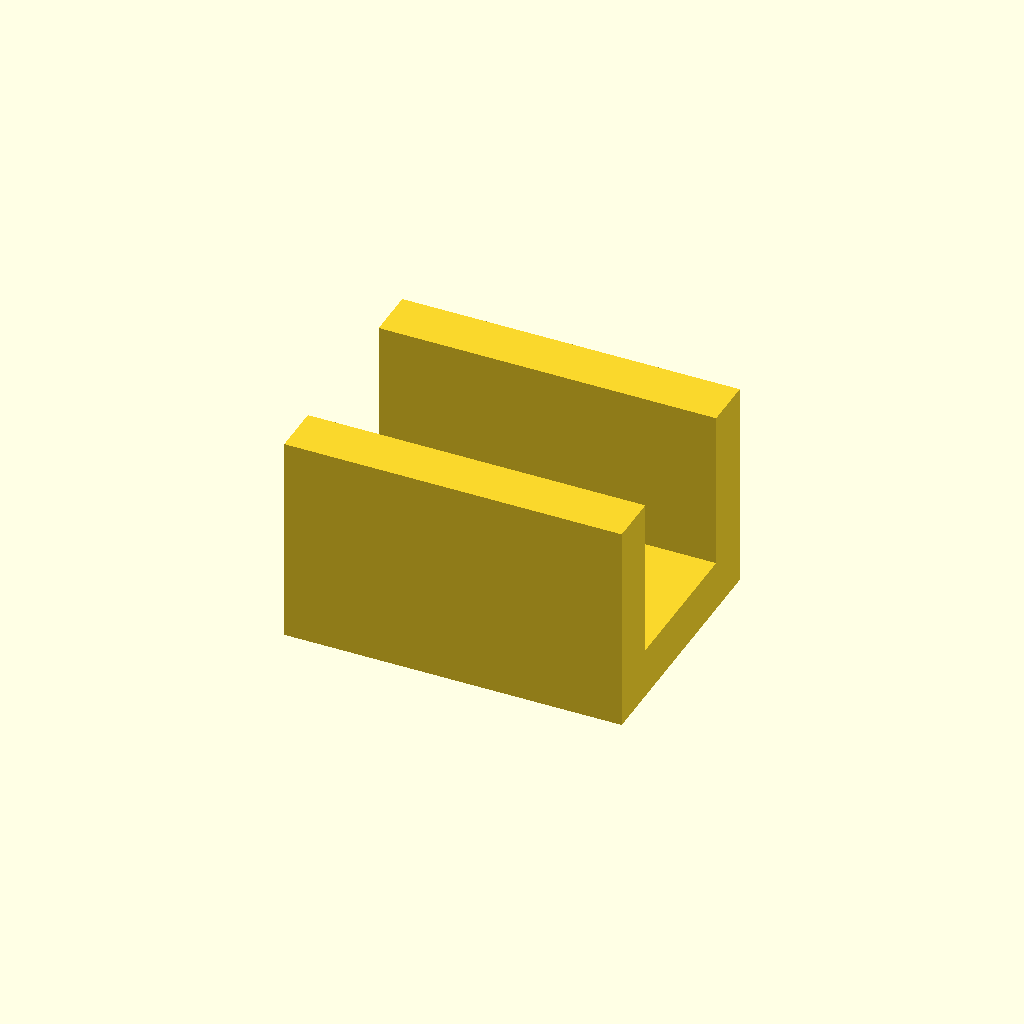
Cell 1: rendered with the file's own defaults.
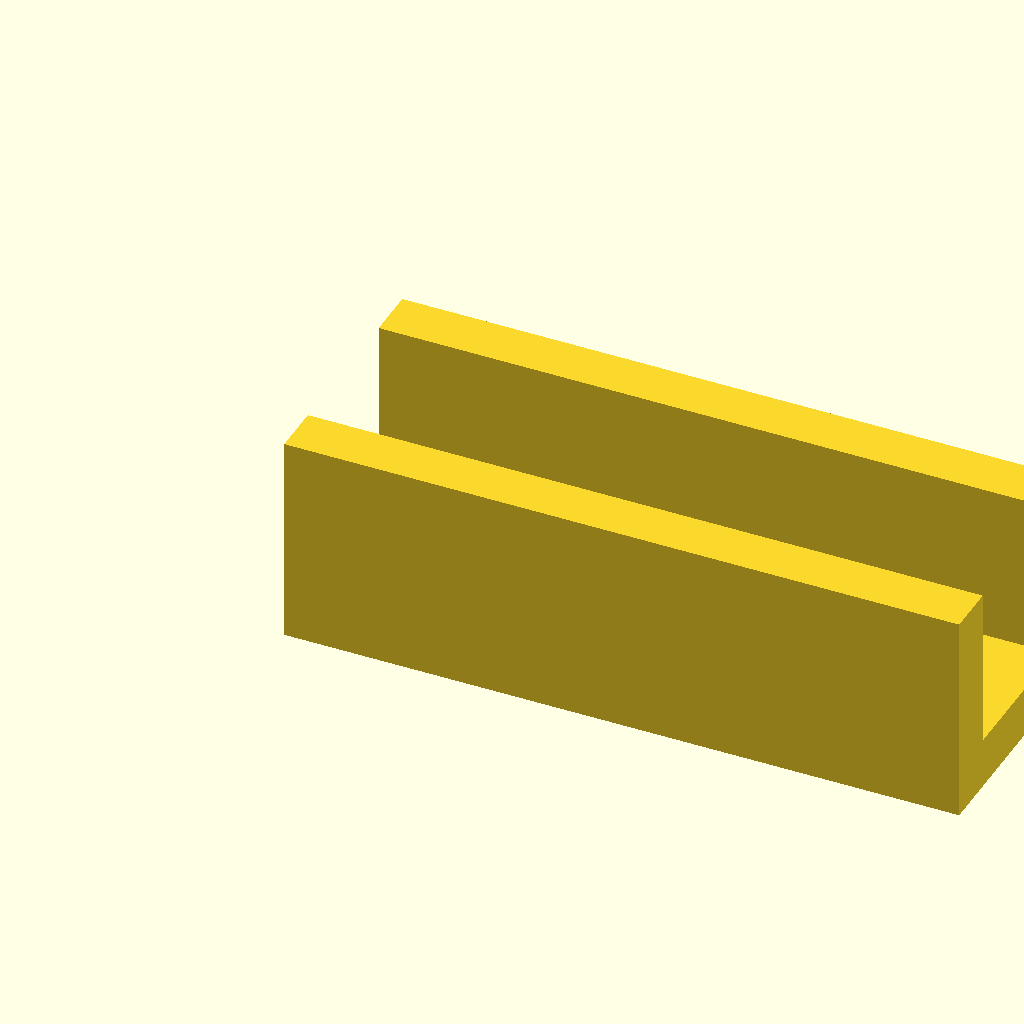
Cell 2 — rail_len set to 80, the other parameters unchanged.
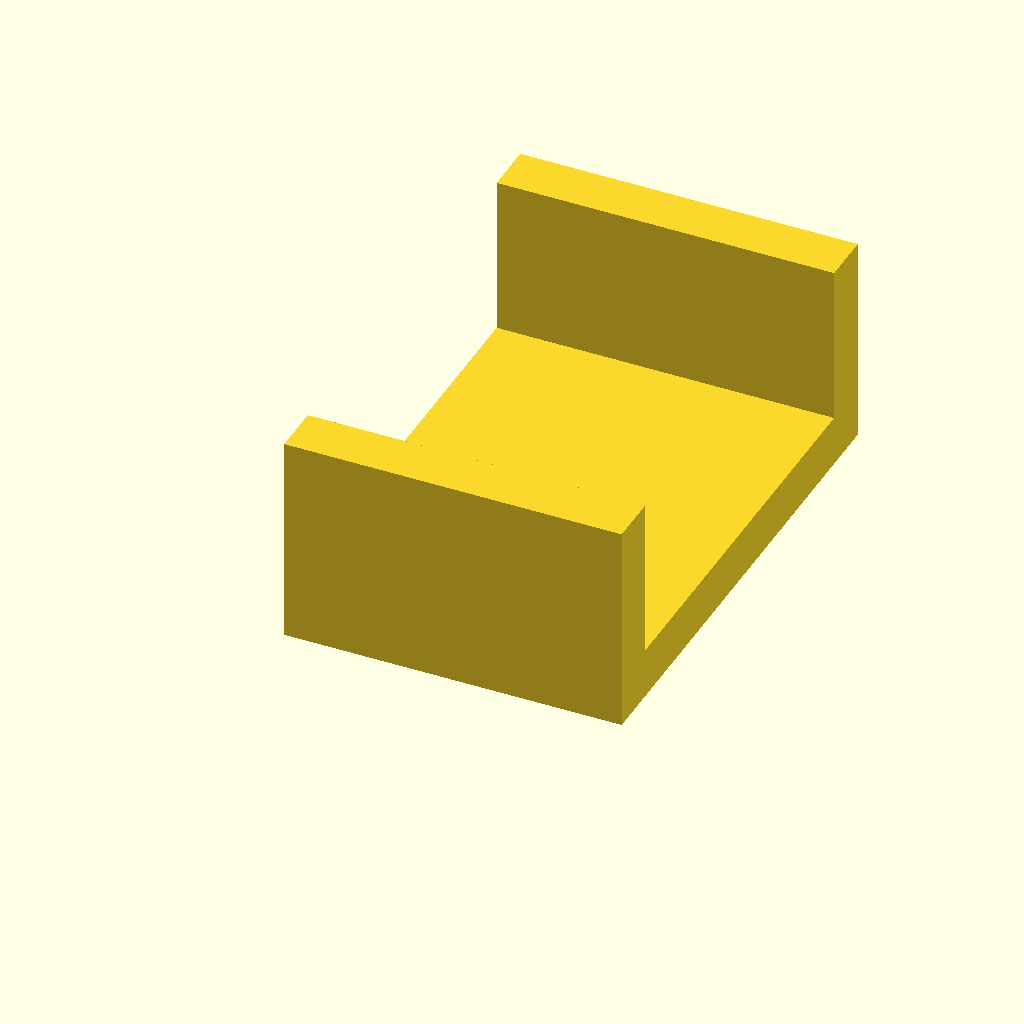
Cell 3: jaw_w = 60 (everything else at default).
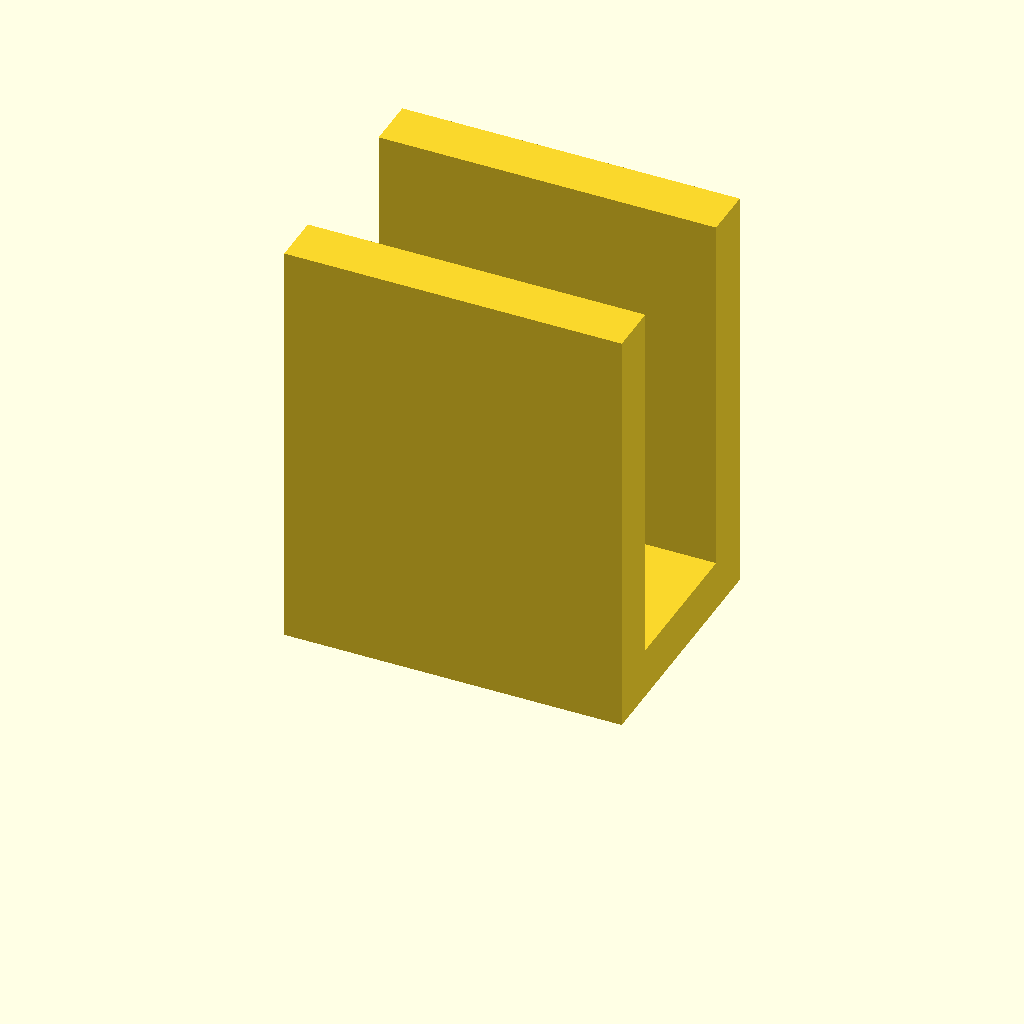
Cell 4 — jaw_h set to 50, the other parameters unchanged.
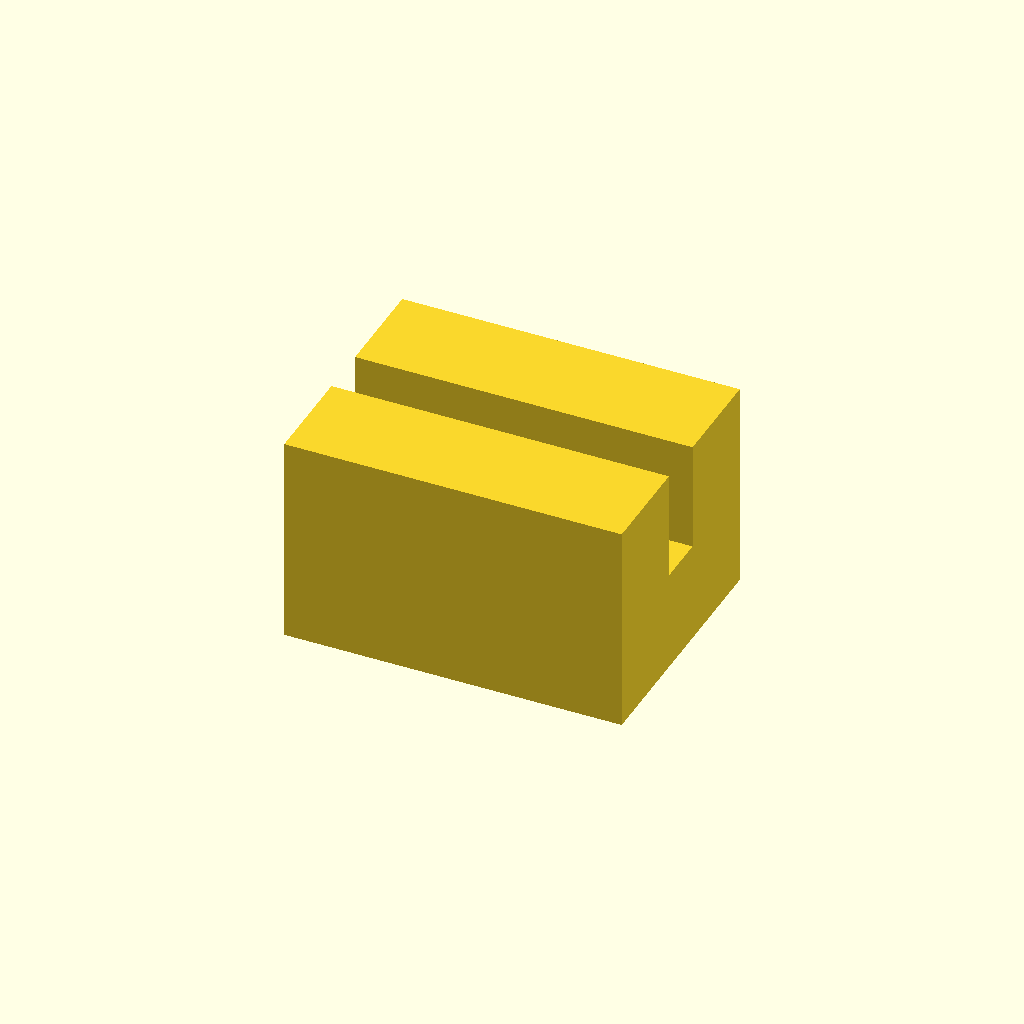
Cell 5: web_t = 12 (everything else at default).
All cells are drawn from one camera (rotation 55°, 0°, 25°, orthographic, colour scheme Cornfield), so only the parameter changes between them.
Source of the model, optional_data/data/gen2/ubrackets/part_0051.scad:
$fn = 32;

// ----------------------------------------------------------------------
// U-bracket: 40 x 30 x 25 mm
// ----------------------------------------------------------------------

// --- parameters (mm) ---
rail_len = 40;            // outer length, X
jaw_w = 30;               // outer width, Y
jaw_h = 25;               // upright height, Z
web_t = 6;                // wall thickness
hole_d = 6.6;             // clearance for M6
cb_d = 11;                // counterbore diameter
cb_h = 3.4;               // counterbore depth

module hole_z(px, py) {
  translate([px, py, -2.5]) cylinder(h = web_t + 5, d = hole_d);
}
module hole_y_pz(pz) {
  /* through both uprights along Y */
  translate([0, -2.5, pz]) rotate([-90, 0, 0]) cylinder(h = jaw_w + 5, d = hole_d);
}
module cb_z(px, py) {
  translate([px, py, web_t - cb_h]) cylinder(h = cb_h + 0.4, d = cb_d);
}

module base() {
  cube([rail_len, jaw_w, web_t]);
}

module uprights() {
  cube([rail_len, web_t, jaw_h]);
  translate([0, jaw_w - web_t, 0]) cube([rail_len, web_t, jaw_h]);
}

difference() {
  union() {
    base();
    uprights();
  }
  hole_z(20, 15);
  cb_z(20, 15);
}
Customizer parameters (derived from the source; name, type, default, range or options):
rail_len: number, default 40
jaw_w: number, default 30
jaw_h: number, default 25
web_t: number, default 6
hole_d: number, default 6.6
cb_d: number, default 11
cb_h: number, default 3.4
